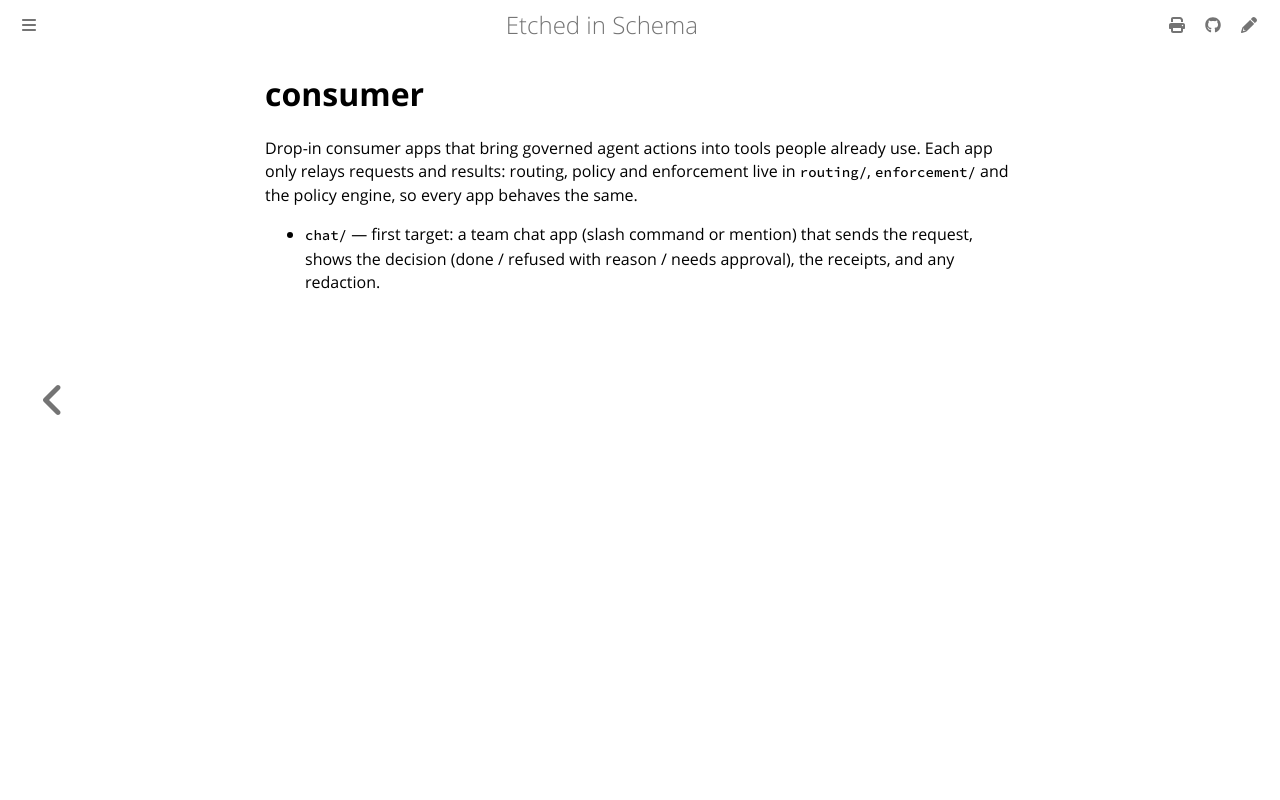

repository: repr0bated/etched-in-schema · page: consumer.html · generator: mdbook

# consumer

Drop-in consumer apps that bring governed agent actions into tools people already use. Each app only relays requests and results: routing, policy and enforcement live in `routing/`, `enforcement/` and the policy engine, so every app behaves the same.

- `chat/` — first target: a team chat app (slash command or mention) that sends the request, shows the decision (done / refused with reason / needs approval), the receipts, and any redaction.
